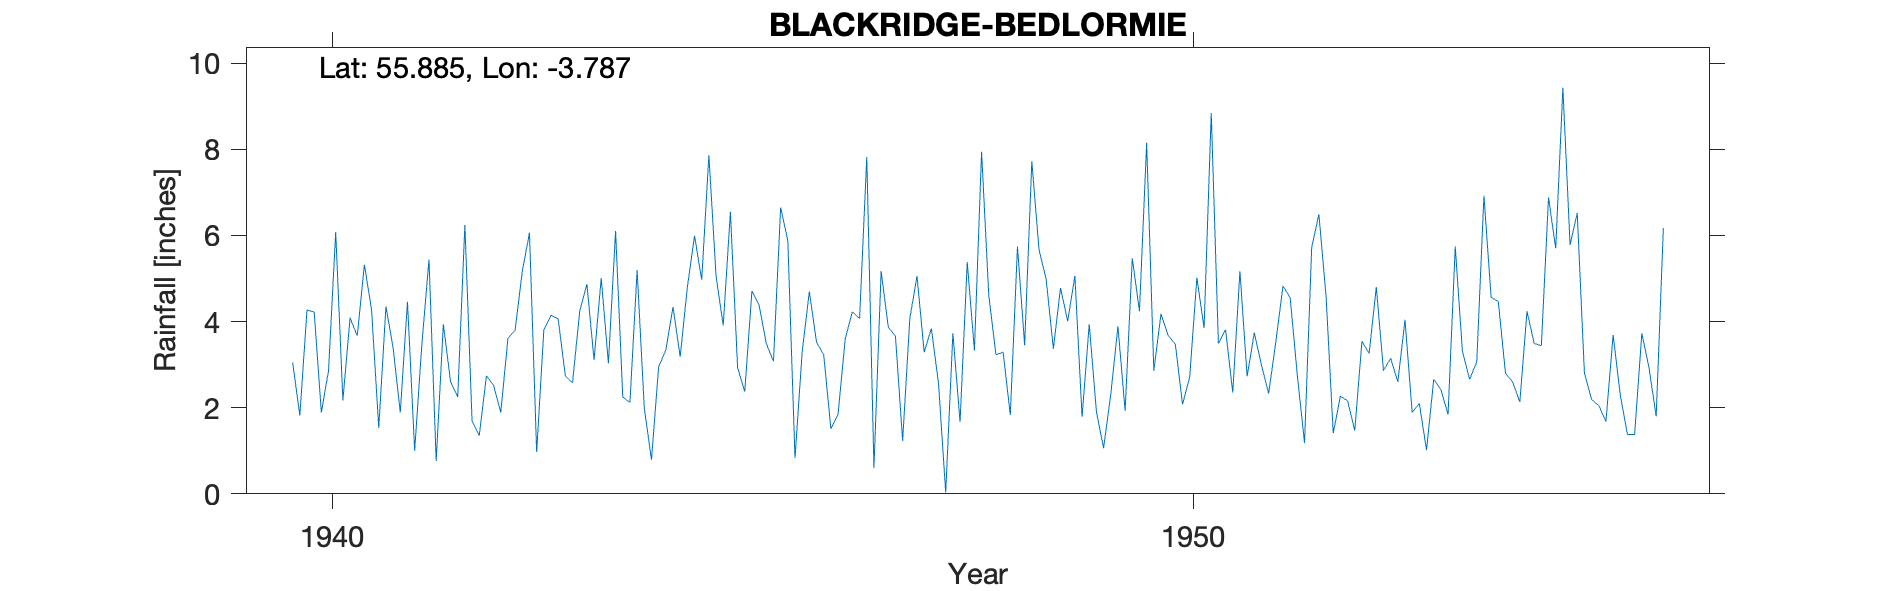

The table this chart was drawn from, first rows:
BLACKRIDGE (BEDLORMIE), , , , , , , , , , , , , , , , , , , , , , , 
Grid ref, NS883672, Long, -3.787, Lat, 55.88, Elevation, 650, ft, , , , , , , , , , , , , , , 
Station no, 5152/7, , , , , , , , , , , , , , , , , , , , , , 
, 1931, 1932, 1933, 1934, 1935, 1936, 1937, 1938, 1939, 1940, 1941, 1942, 1943, 1944, 1945, 1946, 1947, 1948, 1949, 1950, 1951, 1952, 1953
January, , , , , , , , , , 3.05, 1.53, 6.24, 4.15, 5.19, 3.91, 4.7, 3.66, 7.94, 4.01, 2.86, 5.17, 4.59, 1.89
February, , , , , , , , , , 1.82, 4.35, 1.69, 4.06, 1.99, 6.55, 3.52, 1.23, 4.61, 5.06, 4.18, 2.73, 1.41, 2.1
March, , , , , , , , , , 4.27, 3.39, 1.35, 2.74, 0.79, 2.93, 3.23, 4.07, 3.23, 1.79, 3.68, 3.74, 2.27, 1.01
April, , , , , , , , , , 4.22, 1.89, 2.74, 2.58, 2.95, 2.37, 1.51, 5.06, 3.29, 3.94, 3.47, 2.99, 2.16, 2.66
May, , , , , , , , , , 1.89, 4.46, 2.52, 4.24, 3.34, 4.71, 1.85, 3.29, 1.83, 1.91, 2.08, 2.33, 1.47, 2.42
June, , , , , , , , , , 2.86, 1, 1.89, 4.87, 4.34, 4.38, 3.6, 3.84, 5.74, 1.06, 2.71, 3.53, 3.54, 1.84
July, , , , , , , , , , 6.08, 3.46, 3.61, 3.11, 3.18, 3.49, 4.23, 2.56, 3.45, 2.31, 5.02, 4.83, 3.26, 5.74
August, , , , , , , , , , 2.17, 5.44, 3.8, 5.01, 4.8, 3.08, 4.07, 0.03, 7.72, 3.89, 3.85, 4.55, 4.8, 3.31
September, , , , , , , , , , 4.09, 0.76, 5.17, 3.03, 5.99, 6.65, 7.82, 3.73, 5.67, 1.93, 8.84, 2.75, 2.86, 2.66
October, , , , , , , , , , 3.67, 3.94, 6.06, 6.1, 4.97, 5.88, 0.6, 1.67, 4.98, 5.47, 3.49, 1.18, 3.15, 3.06
November, , , , , , , , , , 5.32, 2.61, 0.97, 2.25, 7.86, 0.83, 5.17, 5.38, 3.37, 4.24, 3.81, 5.72, 2.6, 6.92
December, , , , , , , , , , 4.27, 2.25, 3.8, 2.12, 5.06, 3.3, 3.87, 3.33, 4.78, 8.15, 2.35, 6.49, 4.04, 4.56
Total, , , , , , , , , , 43.71, 35.08, 39.84, 44.26, 50.46, 48.08, 44.17, 37.85, 56.61, 43.76, 46.34, 46.01, 36.15, 38.17
TYRain_1941-1950_28_pt1-page-272.csv dat…, , , , , , , , , , , , , , , , , , , , , , , 
1940 then added manually as not transcri…, , , , , , , , , , , , , , , , , , , , , , , 
TYRain_1941-1950_28_pt1-page-273.csv, , , , , , , , , , , , , , , , , , , , , , , 
1941-1944 copied from p272, , , , , , , , , , , , , , , , , , , , , , , 
